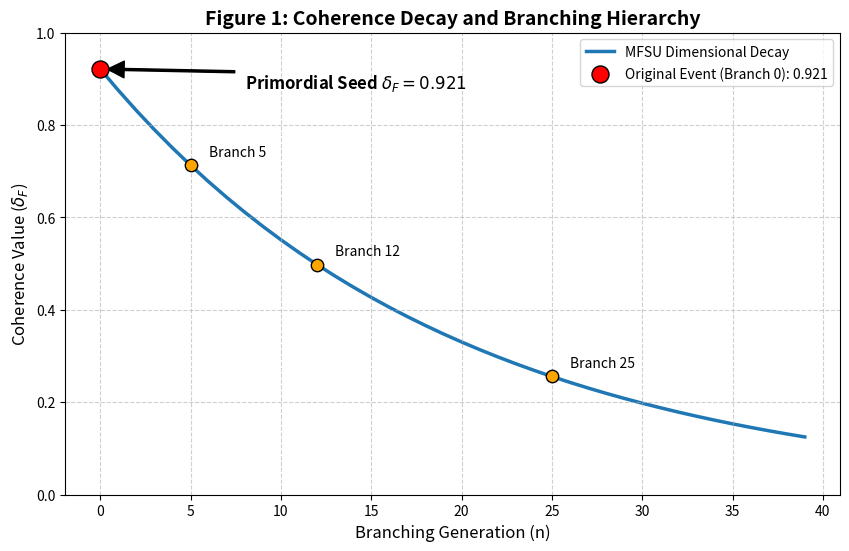

Python code for this plot:
import numpy as np
import matplotlib.pyplot as plt

# Parámetros fundamentales
delta_F_0 = 0.921
impedance = 5.85
tortuosity = 2.22
# Usamos un factor de visualización para que el decaimiento sea visible en el gráfico
Rf_viz = 0.05 

n = np.arange(0, 40)
delta_F_n = delta_F_0 * (1 - Rf_viz)**n

plt.figure(figsize=(10, 6), dpi=300)

# Graficar curva (usando 'r' antes de los strings para evitar el SyntaxWarning)
plt.plot(n, delta_F_n, color='#1f77b4', linewidth=2.5, label='MFSU Dimensional Decay', zorder=1)

# Resaltar Punto Franco 0.921
plt.scatter(0, delta_F_0, color='red', s=150, edgecolors='black', zorder=5, label=f'Original Event (Branch 0): {delta_F_0}')

# Anotación profesional sin errores de sintaxis
plt.annotate(r'Primordial Seed $\delta_F = 0.921$', 
             xy=(0, delta_F_0), xytext=(8, 0.88),
             arrowprops=dict(facecolor='black', shrink=0.05, width=1.5),
             fontsize=12, fontweight='bold')

# Marcar ramas secundarias
ramas = [5, 12, 25]
for r in ramas:
    plt.scatter(r, delta_F_n[r], color='orange', s=80, edgecolors='black', zorder=4)
    plt.text(r+1, delta_F_n[r]+0.02, f'Branch {r}', fontsize=10)

plt.title('Figure 1: Coherence Decay and Branching Hierarchy', fontsize=14, fontweight='bold')
plt.xlabel('Branching Generation (n)', fontsize=12)
plt.ylabel(r'Coherence Value ($\delta_F$)', fontsize=12)
plt.grid(True, linestyle='--', alpha=0.6)
plt.legend(loc='upper right')
plt.ylim(0, 1.0)

plt.savefig('franco_curve.png', bbox_inches='tight')
plt.show()
